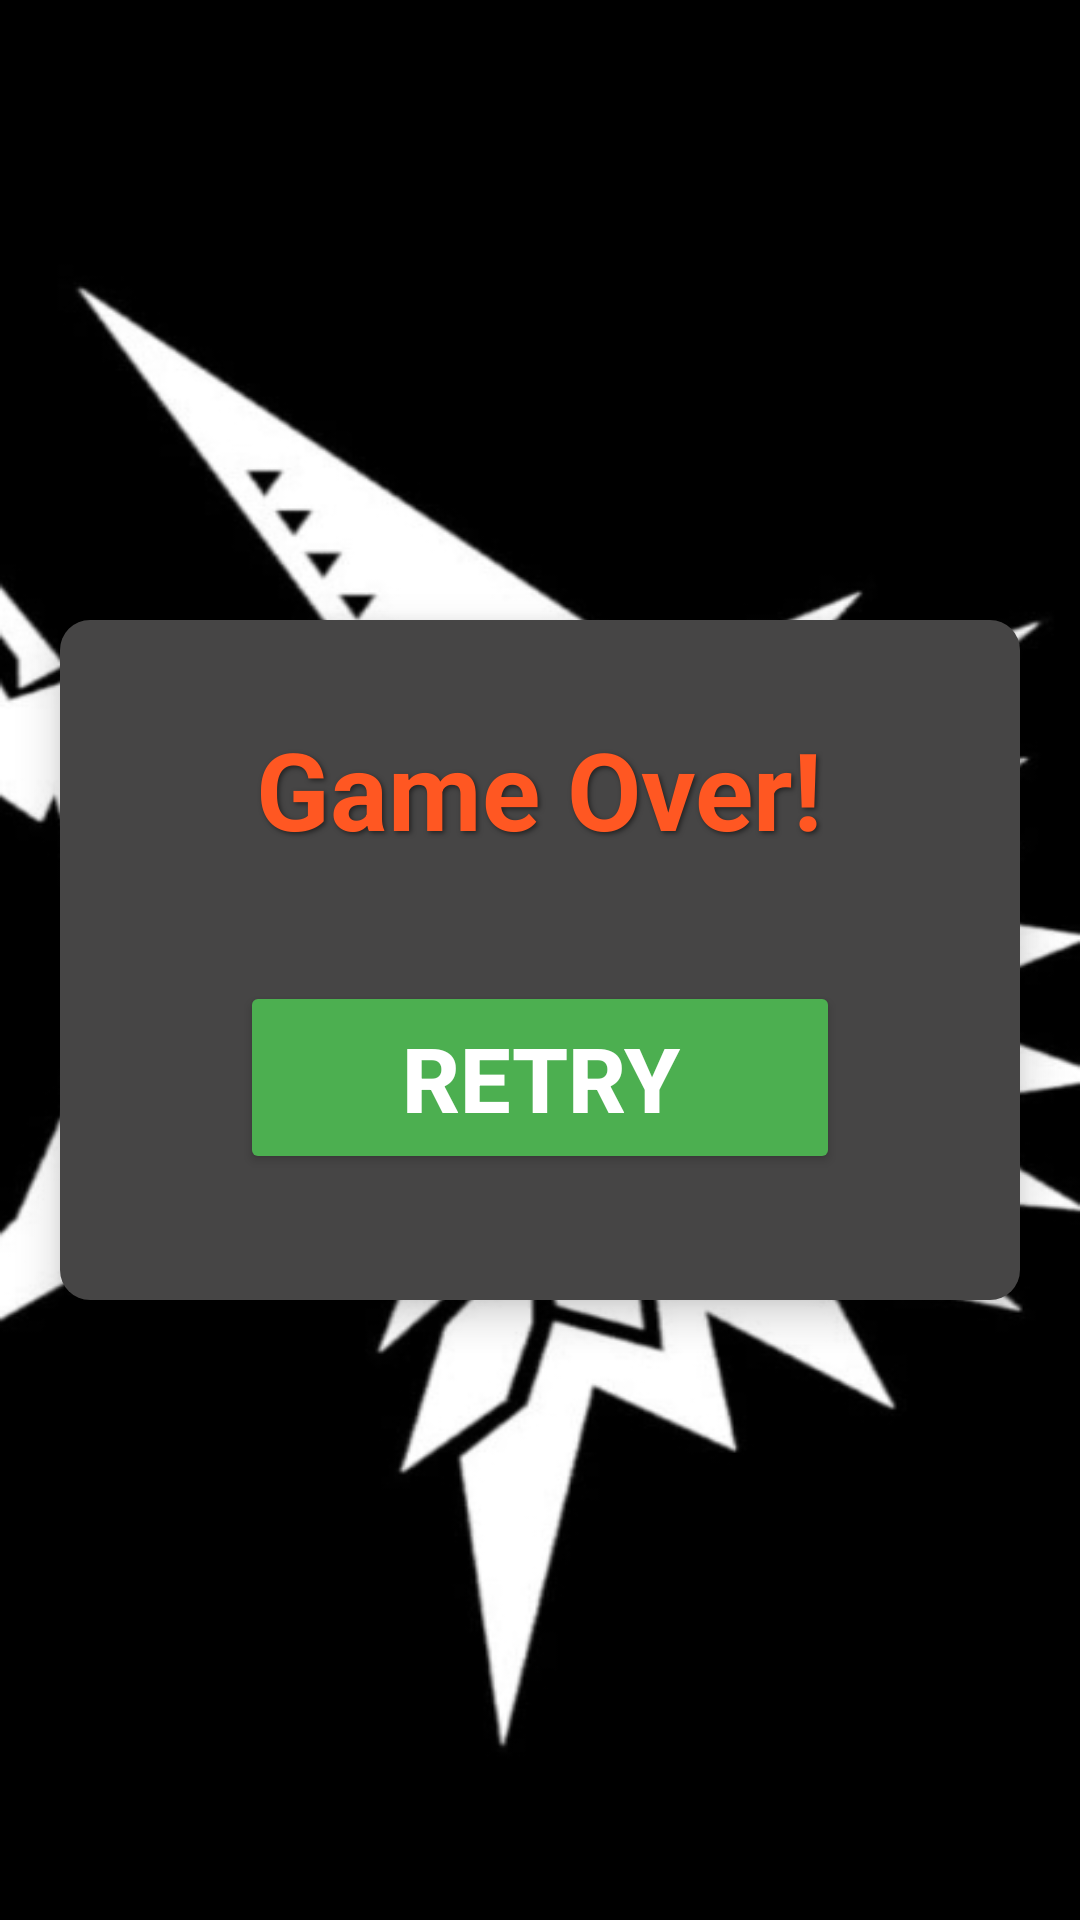

The Android layout XML behind this screen, and the referenced resources:
<!-- AndroidManifest.xml: application theme Theme.CardFlipGAME -->
<!-- res/layout/game_over.xml -->
<?xml version="1.0" encoding="utf-8"?>
<RelativeLayout xmlns:android="http://schemas.android.com/apk/res/android"
    xmlns:tools="http://schemas.android.com/tools"
    android:layout_width="match_parent"
    android:layout_height="match_parent"
    android:gravity="center"
    android:background="@drawable/game_over_background"
    tools:context=".GameOverActivity">

    <LinearLayout
        android:layout_width="320dp"
        android:layout_height="wrap_content"
        android:layout_centerInParent="true"
        android:background="@drawable/game_over_bg"
        android:orientation="vertical"
        android:gravity="center_horizontal"
        android:padding="32dp"
        android:elevation="8dp">

        <TextView
            android:id="@+id/game_over_text"
            android:layout_width="wrap_content"
            android:layout_height="wrap_content"
            android:text="Game Over!"
            android:textColor="#FF5722"
            android:textSize="36sp"
            android:textStyle="bold"
            android:layout_marginBottom="24dp"
            android:shadowColor="#80000000"
            android:shadowDx="2"
            android:shadowDy="2"
            android:shadowRadius="4"/>

        <Button
            android:id="@+id/retry_button"
            android:layout_width="200dp"
            android:layout_height="wrap_content"
            android:backgroundTint="#4CAF50"
            android:textColor="#FFFFFF"
            android:text="Retry"
            android:textSize="30dp"
            android:textStyle="bold"
            android:paddingVertical="12dp"
            android:layout_marginTop="16dp"
            android:layout_marginBottom="10dp"/>

    </LinearLayout>

</RelativeLayout>
<!-- resources referenced by this layout -->
<resources>
  <!-- drawable game_over_background: jpg bitmap (drawable, 82736 bytes) -->
  <!-- drawable game_over_bg (drawable) -->
  <?xml version="1.0" encoding="utf-8"?>
  <shape xmlns:android="http://schemas.android.com/apk/res/android"
      android:shape="rectangle">
  
      <corners android:radius="10dp"/>
      <solid android:color="#464545"/>
  
  </shape>
  <style name="Theme.CardFlipGAME" parent="Base.Theme.CardFlipGAME" />
  <style name="Base.Theme.CardFlipGAME" parent="Theme.Material3.DayNight.NoActionBar">
          
          
      </style>
</resources>
